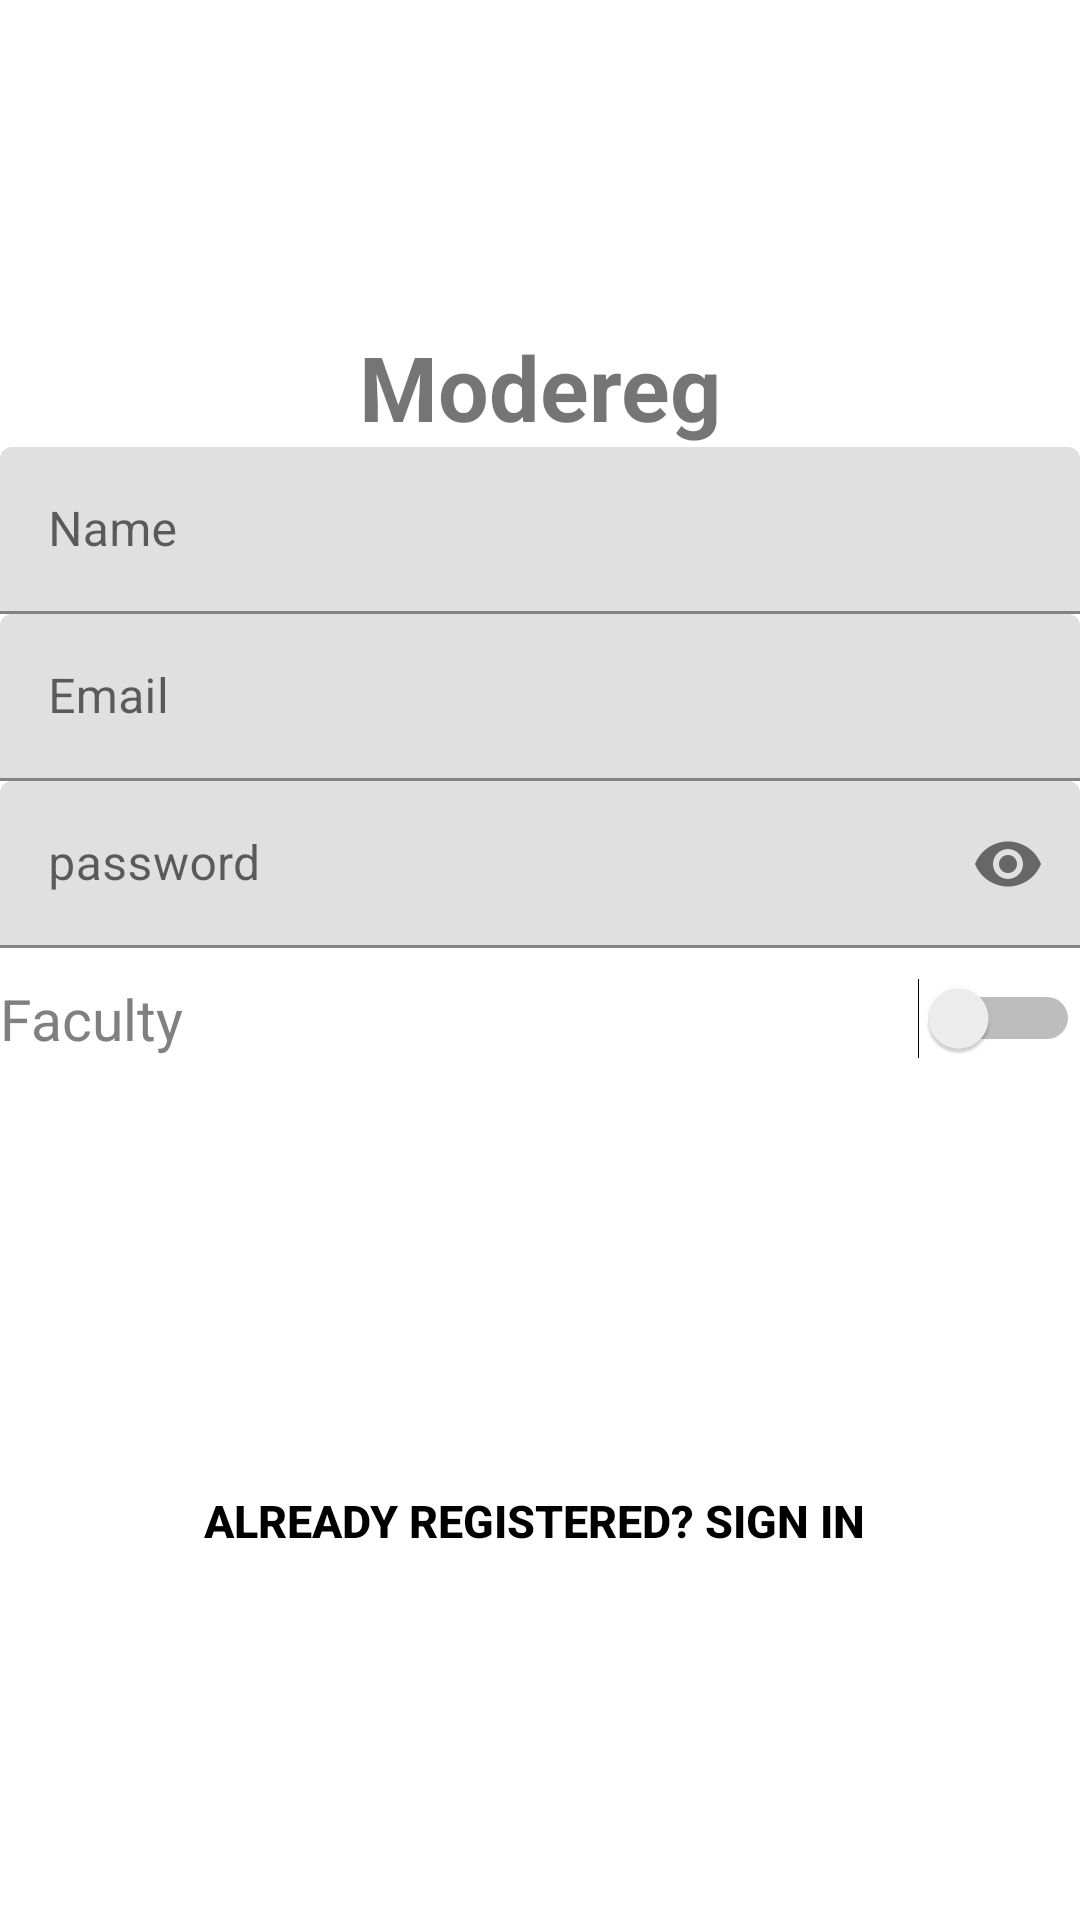

Produce the Android XML layout that renders to this screen, including the resource entries it uses.
<!-- AndroidManifest.xml: application theme AppTheme -->
<!-- res/layout/activity_sign_up.xml -->
<?xml version="1.0" encoding="utf-8"?>
<RelativeLayout xmlns:android="http://schemas.android.com/apk/res/android"
    xmlns:tools="http://schemas.android.com/tools"
    xmlns:app="http://schemas.android.com/apk/res-auto"
    android:id="@+id/activity_sign_up"
    android:layout_width="match_parent"
    android:layout_height="match_parent"
    tools:context="iclass.rajat_pc.example.com.modereg.SignUp">

    <ScrollView
        android:id="@+id/login_form"
        android:layout_width="match_parent"
        android:layout_centerInParent="true"
        android:layout_height="wrap_content">
        <LinearLayout
            android:id="@+id/user_sign_up_form"
            android:layout_width="match_parent"
            android:layout_height="wrap_content"

            android:orientation="vertical">


            <TextView
                android:layout_width="match_parent"
                android:layout_height="wrap_content"
                android:textSize="30sp"
                android:text="Modereg"
                android:gravity="center"
                android:textStyle="bold"/>
            <android.support.design.widget.TextInputLayout
                android:layout_width="match_parent"
                android:layout_height="wrap_content">

                <EditText
                    android:id="@+id/username"
                    android:layout_width="match_parent"
                    android:layout_height="wrap_content"
                    android:hint="Name"
                    android:inputType="textVisiblePassword|textNoSuggestions"
                    android:maxLines="1"
                    android:singleLine="true" />

            </android.support.design.widget.TextInputLayout>

            <android.support.design.widget.TextInputLayout
                android:layout_width="match_parent"
                android:layout_height="wrap_content">

                <EditText
                    android:id="@+id/email"
                    android:layout_width="match_parent"
                    android:layout_height="wrap_content"
                    android:hint="@string/prompt_email"
                    android:inputType="textEmailAddress"
                    android:maxLines="1"
                    android:singleLine="true" />

            </android.support.design.widget.TextInputLayout>

            <android.support.design.widget.TextInputLayout
                android:layout_width="match_parent"
                app:passwordToggleEnabled="true"
                android:layout_height="wrap_content">

                <EditText
                    android:id="@+id/password"
                    android:layout_width="match_parent"
                    android:layout_height="wrap_content"
                    android:hint="password"
                    android:imeActionId="@+id/login"
                    android:imeActionLabel="Password"
                    android:imeOptions="actionUnspecified"
                    android:inputType="textPassword"
                    android:maxLines="1"
                    android:singleLine="true" />

            </android.support.design.widget.TextInputLayout>


            <Switch
                android:text="Faculty"
                android:textSize="19dp"
                android:textColor="#808080"
                android:layout_width="match_parent"
                android:layout_height="wrap_content"
                android:id="@+id/switch1"
                android:layout_marginTop="10dp"
                android:layout_marginBottom="10dp"
                android:checked="false" />

            <Button
                android:id="@+id/email_sign_in_button"
                style="?android:textAppearanceSmall"
                android:layout_width="match_parent"
                android:layout_height="40dp"
                android:background="@drawable/rounded_bt_buttons"
                android:textColor="#FFFFFF"
                android:layout_marginTop="30dp"
                android:text="register"
                android:textStyle="bold" />

            <Button
                android:id="@+id/sign_in_button"
                android:layout_width="fill_parent"
                android:layout_height="wrap_content"
                android:layout_marginTop="50dp"
                android:background="@null"
                android:text="Already registered? Sign In "
                android:textStyle="bold"
                android:textColor="#000"
                android:textSize="15sp" />

        </LinearLayout>

    </ScrollView>

</RelativeLayout>
<!-- resources referenced by this layout -->
<resources>
  <string name="prompt_email">Email</string>
</resources>
